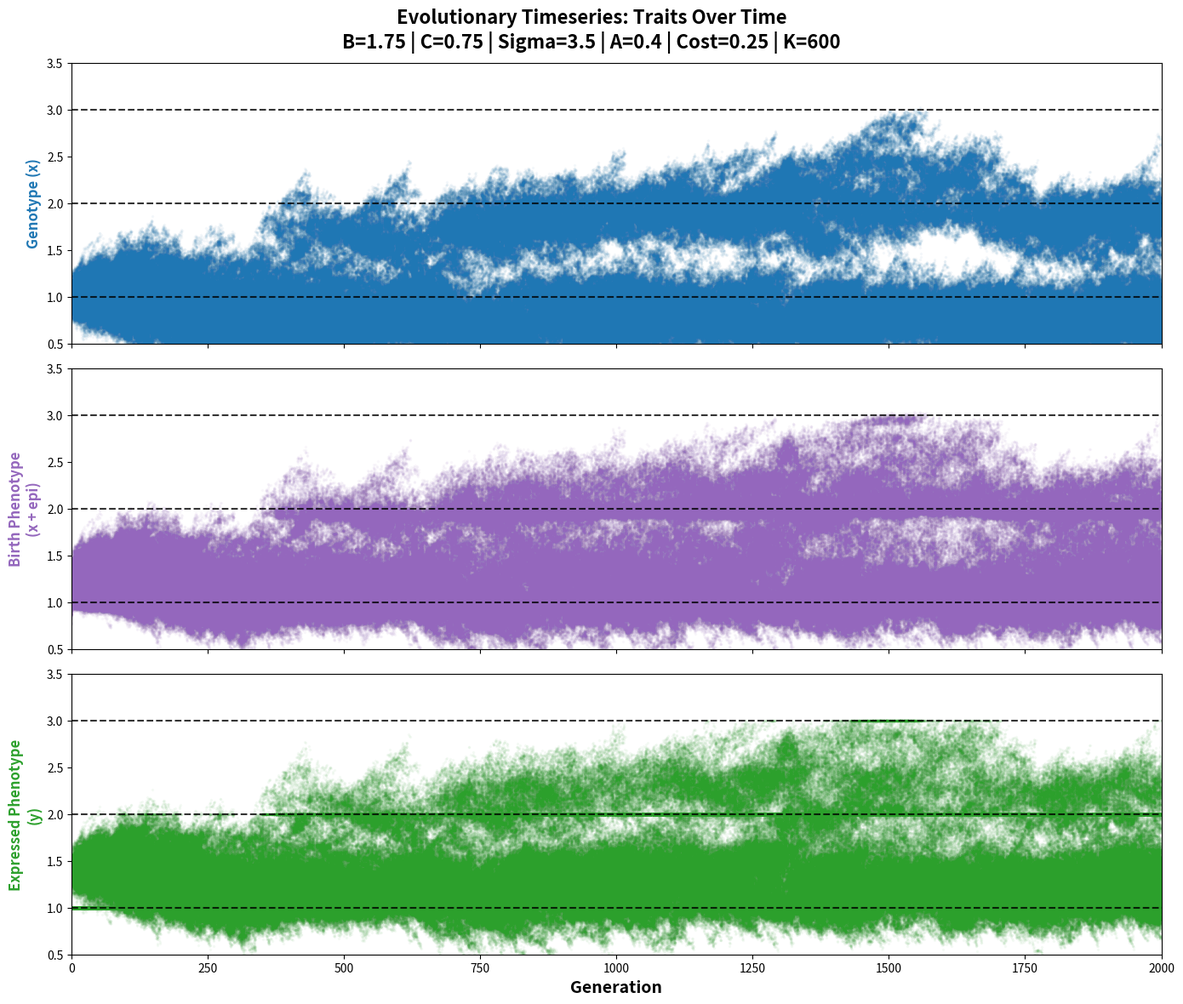

This chart was generated by the following Python code: (Note: this script raises an exception after producing the figure.)
import numpy as np
import matplotlib.pyplot as plt
import os
import time
from datetime import datetime

# ==========================================
# --- 1. CONFIGURATION DASHBOARD ---
# ==========================================
class Config:
    # --- SIMULATION TIMELINE ---
    GENERATIONS = 2000      
    INIT_POP_SIZE = 300     
    
    # --- BIOLOGICAL PARAMETERS ---
    F = 4.0                 
    ALPHA = 0.8             
    MUTATION_RATE = 0.02    
    
    # --- PLASTICITY & EPIGENETICS ---
    B = 1.75                 
    C = 0.75                 
    A = 0.4                 
    COST_FACTOR = 0.25       
    
    # --- ENVIRONMENT PARAMETERS ---
    SIGMA = 3.50            
    K_PER_HABITAT = 600     
    HABITAT_OPTIMA = np.array([1.0, 2.0, 3.0]) 

# ==========================================
# --- 2. CORE SIMULATION ENGINE ---
# ==========================================
def run_timeseries_simulation():
    print("Starting simulation... (This may take a few seconds)\n")
    start_time = time.time()
    
    m = len(Config.HABITAT_OPTIMA)
    optima = Config.HABITAT_OPTIMA
    opt_row = optima[np.newaxis, :] 
    
    safe_sigma = max(Config.SIGMA, 1e-9)
    two_sig_sq = 2 * (safe_sigma**2)

    pop_x = np.random.normal(loc=1.0, scale=0.1, size=Config.INIT_POP_SIZE)
    pop_epi = np.zeros(Config.INIT_POP_SIZE)
    pop_hab = np.zeros(Config.INIT_POP_SIZE, dtype=int)

    # DATA TRACKERS
    all_generations = []
    all_x_values = []
    all_ybirth_values = []
    all_yreal_values = []

    for gen in range(Config.GENERATIONS):
        n = len(pop_x)
        
        # --- TERMINAL POPULATION COUNTER ---
        n_hab = np.bincount(pop_hab, minlength=m) if n > 0 else np.zeros(m, dtype=int)
        if gen % 100 == 0:
            print(f"Gen {gen:4d} | Hab 1: {n_hab[0]:4d} | Hab 2: {n_hab[1]:4d} | Hab 3: {n_hab[2]:4d} | Total: {n}")

        if n == 0: 
            print(f"\nPopulation went extinct at generation {gen}!")
            break 

        c_opts = optima[pop_hab]
        
        # Calculate phenotypes
        y_birth = pop_x + pop_epi
        y_real = np.clip(c_opts, pop_x - Config.A, pop_x + Config.A)

        # --- TRACKING ---
        all_generations.append(np.full(n, gen))
        all_x_values.append(pop_x)
        all_ybirth_values.append(y_birth)
        all_yreal_values.append(y_real)

        # 1. Local Density & Survival
        fit_exponent = -((y_real - c_opts)**2) / two_sig_sq
        P_surv = np.clip(Config.ALPHA * np.exp(fit_exponent) - np.abs(y_real - y_birth) * Config.COST_FACTOR, 0, 1)

        dens_fact = np.clip(1.0 - (n_hab[pop_hab] / Config.K_PER_HABITAT), 0, 1)
        
        off_counts = np.random.binomial(int(Config.F), np.clip(P_surv * dens_fact, 0, 1))
        total_off = np.sum(off_counts)
        if total_off == 0: 
            pop_x = np.array([])
            continue

        # 2. Reproduction & Inheritance
        idx = np.repeat(np.arange(n), off_counts)
        p_x_vals = pop_x[idx]
        off_x = p_x_vals + np.random.normal(0, Config.MUTATION_RATE, total_off)
        off_epi = Config.C * (y_real[idx] - p_x_vals)

        # 3. Habitat Selection (Strict Survival Probability)
        x_c = off_x[:, np.newaxis]
        epi_c = off_epi[:, np.newaxis]
        
        pred_y = np.clip(opt_row, x_c - Config.A, x_c + Config.A)
        fit_exponent_pred = -((pred_y - opt_row)**2) / two_sig_sq
        pred_P_raw = Config.ALPHA * np.exp(fit_exponent_pred) - np.abs(pred_y - (x_c + epi_c)) * Config.COST_FACTOR
        pred_P = np.clip(pred_P_raw, 0, 1)
        
        w = np.power(pred_P, Config.B)
        row_s = w.sum(axis=1, keepdims=True)
        w /= np.where(row_s == 0, 1, row_s)
        
        pop_hab = (np.random.rand(total_off, 1) < w.cumsum(axis=1)).argmax(axis=1)
        pop_x, pop_epi = off_x, off_epi

    print(f"\nSimulation finished in {time.time() - start_time:.2f} seconds.")
    
    if len(all_generations) > 0:
        return (np.concatenate(all_generations), 
                np.concatenate(all_x_values), 
                np.concatenate(all_ybirth_values), 
                np.concatenate(all_yreal_values))
    else:
        return np.array([]), np.array([]), np.array([]), np.array([])

# ==========================================
# --- 3. PLOTTING FUNCTION ---
# ==========================================
def plot_evolution(gens, xs, y_births, y_reals):
    fig, axes = plt.subplots(3, 1, figsize=(14, 12), sharex=True)
    
    if len(gens) == 0:
        print("Nothing to plot. Population died immediately.")
    else:
        # Plot 1: Genotype (x)
        axes[0].plot(gens, xs, 'o', markersize=1.5, alpha=0.03, color='#1f77b4', rasterized=True)
        axes[0].set_ylabel("Genotype (x)", fontsize=12, fontweight='bold', color='#1f77b4')
        
        # Plot 2: Phenotype at Birth (y at birth)
        axes[1].plot(gens, y_births, 'o', markersize=1.5, alpha=0.03, color='#9467bd', rasterized=True) 
        axes[1].set_ylabel("Birth Phenotype\n(x + epi)", fontsize=12, fontweight='bold', color='#9467bd')

        # Plot 3: Expressed Phenotype (y)
        axes[2].plot(gens, y_reals, 'o', markersize=1.5, alpha=0.03, color='#2ca02c', rasterized=True)
        axes[2].set_ylabel("Expressed Phenotype\n(y)", fontsize=12, fontweight='bold', color='#2ca02c')

        for ax in axes:
            for opt in Config.HABITAT_OPTIMA:
                ax.axhline(y=opt, color='black', linestyle='--', linewidth=1.5, alpha=0.8)
            ax.set_ylim(0.5, 3.5)

        axes[-1].set_xlabel("Generation", fontsize=14, fontweight='bold')

    # Title
    title_text = (f"Evolutionary Timeseries: Traits Over Time\n"
                  f"B={Config.B} | C={Config.C} | Sigma={Config.SIGMA} | "
                  f"A={Config.A} | Cost={Config.COST_FACTOR} | K={Config.K_PER_HABITAT}")
    fig.suptitle(title_text, fontsize=16, fontweight='bold')
    
    plt.xlim(0, Config.GENERATIONS)
    plt.tight_layout()

    # --- SAVING LOGIC ---
    script_dir = os.path.dirname(os.path.abspath(__file__))
    save_folder = os.path.join(script_dir, "evolution_plots")
    
    if not os.path.exists(save_folder): 
        os.makedirs(save_folder)
        
    timestamp = datetime.now().strftime("%Y%m%d_%H%M%S")
    filename = f"Timeseries_Stacked_B{Config.B}_C{Config.C}_S{Config.SIGMA}_A{Config.A}_{timestamp}.png"
    save_path = os.path.join(save_folder, filename)
    
    plt.savefig(save_path, dpi=300)
    print(f"Plot successfully saved to: {save_path}")
    
    plt.show()

# ==========================================
# --- 4. EXECUTION ---
# ==========================================
if __name__ == "__main__":
    gens_data, xs_data, ybirths_data, yreals_data = run_timeseries_simulation()
    plot_evolution(gens_data, xs_data, ybirths_data, yreals_data)
